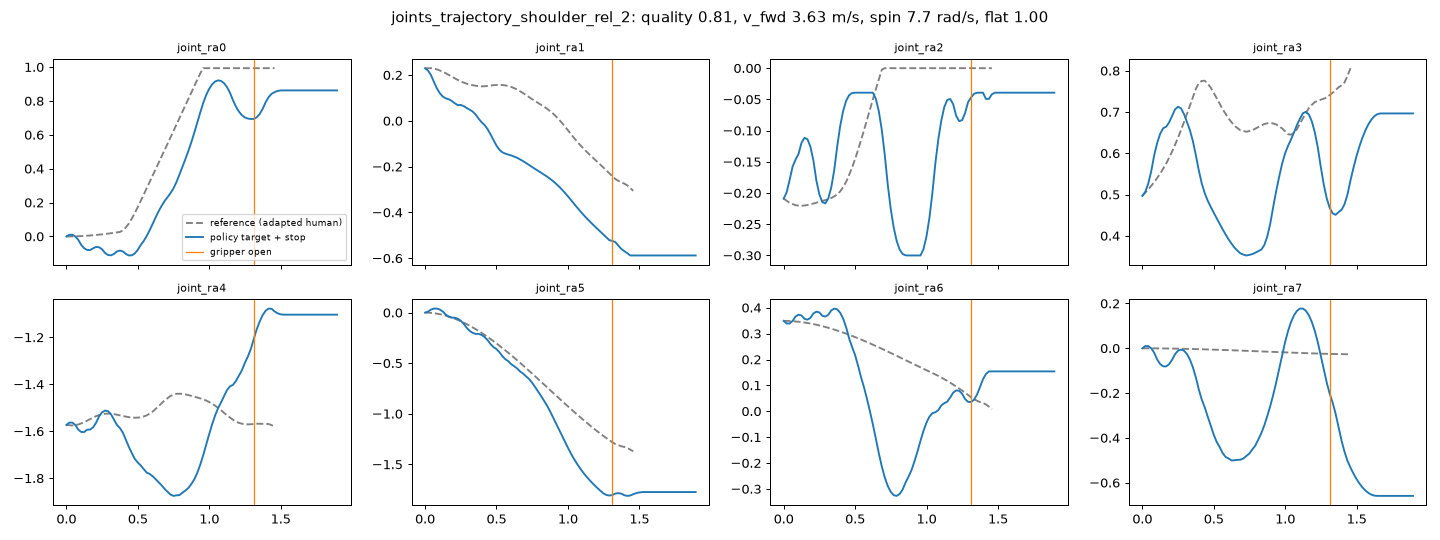

Source data for this figure (header and first rows):
# t, joint_ra0..joint_ra7 (s, rad) for cartesian_follow.py --arm right…
# time stretched x1.041 vs the simulated…
# RL throw policy 2026-11-15_02-25-16_v3…, joints [0.6937, -0.524, -0.047, 0.4677, -1.208, -1.803, 0.0356, -0.2027])
# then decelerate at 8.0 rad/s^2 to rest…
0.000000, 0.000000, 0.2298, -0.2089, 0.4968, -1.573, 0.000000, 0.3491, 0.000000
0.02081, 0.01, 0.2198, -0.1989, 0.5068, -1.563, 0.01, 0.3391, 0.01
0.04163, 0.01, 0.1998, -0.1789, 0.5268, -1.563, 0.03, 0.3391, 0.01
0.06244, 0.000000, 0.1698, -0.1577, 0.5568, -1.573, 0.04, 0.3491, 0.000000
0.08325, -0.02, 0.1417, -0.1464, 0.5957, -1.593, 0.04, 0.366, -0.02
0.1041, -0.05, 0.1204, -0.1373, 0.6253, -1.603, 0.03, 0.373, -0.05
0.1249, -0.07, 0.1059, -0.1194, 0.6473, -1.603, 0.01, 0.37, -0.07026
0.1457, -0.08, 0.09809, -0.1116, 0.6608, -1.593, -0.02, 0.357, -0.08051
0.1665, -0.08, 0.09443, -0.1137, 0.6643, -1.593, -0.04, 0.3539, -0.08077
0.1873, -0.07, 0.0867, -0.1259, 0.6748, -1.583, -0.05, 0.3609, -0.07103
0.2081, -0.06192, 0.07701, -0.148, 0.6904, -1.563, -0.05, 0.3779, -0.05128
0.2289, -0.06383, 0.06878, -0.1802, 0.7066, -1.536, -0.06, 0.3849, -0.02609
0.2498, -0.07575, 0.06953, -0.2023, 0.7128, -1.519, -0.08, 0.3818, -0.01089
0.2706, -0.09767, 0.06475, -0.2145, 0.709, -1.512, -0.11, 0.3688, -0.005698
0.2914, -0.1096, 0.05621, -0.2166, 0.6952, -1.515, -0.15, 0.3658, -0.0105
0.3122, -0.1115, 0.04894, -0.2088, 0.676, -1.527, -0.18, 0.3728, -0.02531
0.333, -0.1034, 0.0409, -0.1909, 0.656, -1.55, -0.2, 0.3897, -0.05011
0.3538, -0.0884, 0.02801, -0.1631, 0.6295, -1.573, -0.21, 0.3967, -0.08492
0.3746, -0.08339, 0.009842, -0.1252, 0.5953, -1.586, -0.21, 0.3937, -0.1297
0.3954, -0.08837, -0.005587, -0.09259, 0.5583, -1.606, -0.22, 0.3806, -0.1845
0.4163, -0.1034, -0.01795, -0.06843, 0.5264, -1.636, -0.24, 0.3576, -0.2293
0.4371, -0.1123, -0.03522, -0.05228, 0.5031, -1.666, -0.27, 0.3246, -0.2641
0.4579, -0.1113, -0.05826, -0.04329, 0.4849, -1.693, -0.31, 0.2816, -0.3057
0.4787, -0.1002, -0.08316, -0.03984, 0.4702, -1.717, -0.34, 0.2485, -0.3448
0.4995, -0.07919, -0.1077, -0.03927, 0.4562, -1.733, -0.36, 0.2175, -0.3852
0.5203, -0.05063, -0.126, -0.03925, 0.4427, -1.745, -0.39, 0.1765, -0.4179
0.5411, -0.0271, -0.1372, -0.03925, 0.4292, -1.761, -0.43, 0.132, -0.4406
0.5619, 0.002532, -0.1431, -0.03925, 0.4159, -1.776, -0.46, 0.09293, -0.4677
0.5828, 0.03648, -0.1473, -0.03925, 0.4034, -1.782, -0.48, 0.04838, -0.4848
0.6036, 0.07343, -0.1509, -0.03925, 0.3915, -1.791, -0.51, -0.000043, -0.4919
0.6244, 0.1121, -0.1561, -0.03925, 0.3809, -1.804, -0.53, -0.05145, -0.5007
0.6452, 0.1484, -0.1616, -0.04925, 0.3713, -1.817, -0.5521, -0.1065, -0.4995
0.666, 0.1799, -0.1686, -0.06925, 0.3638, -1.83, -0.5824, -0.1627, -0.498
0.6868, 0.2085, -0.1761, -0.09925, 0.3575, -1.845, -0.6028, -0.2134, -0.4971
0.7076, 0.2315, -0.1843, -0.1393, 0.3544, -1.857, -0.6303, -0.2561, -0.4917
0.7284, 0.2556, -0.1928, -0.1868, 0.3524, -1.869, -0.6562, -0.2887, -0.4803
0.7493, 0.2835, -0.2014, -0.2254, 0.3539, -1.875, -0.6922, -0.3114, -0.4696
0.7701, 0.3207, -0.2099, -0.2553, 0.3558, -1.873, -0.735, -0.3241, -0.4511
0.7909, 0.3644, -0.2182, -0.2768, 0.3591, -1.872, -0.7791, -0.3267, -0.434
0.8117, 0.4103, -0.2263, -0.2906, 0.3629, -1.862, -0.8232, -0.3194, -0.4069
0.8325, 0.4562, -0.2347, -0.2976, 0.3667, -1.852, -0.8701, -0.3021, -0.3792
0.8533, 0.5039, -0.2432, -0.2998, 0.3774, -1.842, -0.9178, -0.2747, -0.3443
0.8741, 0.5555, -0.2526, -0.3, 0.3982, -1.825, -0.9724, -0.2521, -0.3033
0.8949, 0.6121, -0.2627, -0.3, 0.429, -1.805, -1.032, -0.2267, -0.258
0.9158, 0.6715, -0.2739, -0.3, 0.4697, -1.777, -1.092, -0.1924, -0.2084
0.9366, 0.7309, -0.2862, -0.3, 0.5081, -1.743, -1.152, -0.155, -0.1527
0.9574, 0.7877, -0.2995, -0.3, 0.5428, -1.702, -1.212, -0.1139, -0.0927
0.9782, 0.8345, -0.3138, -0.29, 0.5749, -1.657, -1.272, -0.07579, -0.0327
0.999, 0.8713, -0.3288, -0.27, 0.5999, -1.613, -1.332, -0.04426, 0.0273
1.02, 0.8981, -0.3445, -0.24, 0.6182, -1.571, -1.389, -0.02077, 0.0773
1.041, 0.9148, -0.3604, -0.2, 0.6337, -1.533, -1.441, -0.007267, 0.1173
1.061, 0.9216, -0.3761, -0.1524, 0.6506, -1.502, -1.489, -0.003769, 0.1473
1.082, 0.9184, -0.3915, -0.1138, 0.6689, -1.477, -1.533, 0.004508, 0.1673
1.103, 0.9052, -0.4063, -0.08392, 0.6838, -1.451, -1.573, 0.02278, 0.1773
1.124, 0.882, -0.4205, -0.0624, 0.6972, -1.425, -1.61, 0.03106, 0.1773
1.145, 0.8488, -0.434, -0.05088, 0.7006, -1.409, -1.645, 0.03731, 0.1673
1.166, 0.8056, -0.4471, -0.04936, 0.6939, -1.403, -1.677, 0.05355, 0.1473
... 35 more rows
